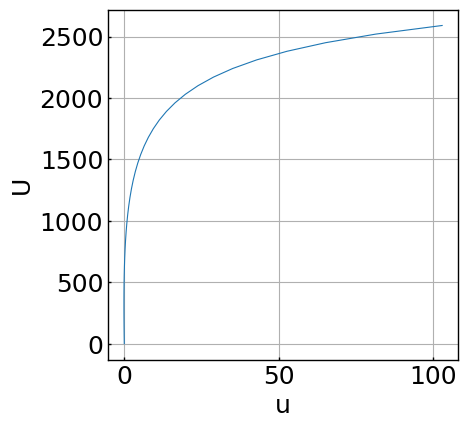
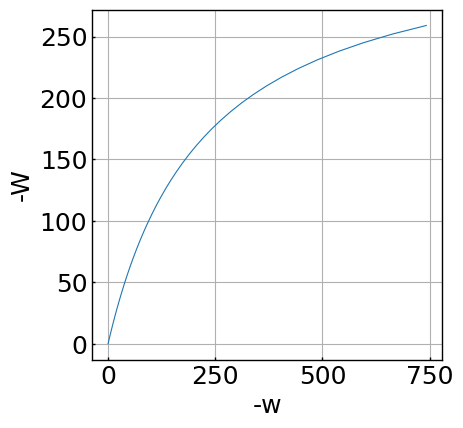

Generate these figures, in order, with matplotlib:
# -*- coding: utf-8 -*-
"""
CE 810, Homework 3
Created on Sat Aug 30 22:56:16 2025

[redacted]
"""
import matplotlib.pyplot as plt
import matplotlib as mpl
from matplotlib import cm
import numpy as np

# set the font parameters
mpl.rcParams['font.family'] = 'Times New Roman'
plt.rcParams['font.size'] = 18
plt.rcParams['axes.linewidth'] = 1
tick_width = 1
tick_mj_sz = 2
tick_mn_sz = 1
plt_line_width = 0.8

small_fig_size = (3.5,3.5)
big_fig_size = (6,5)
fig_font_size = 8
    
def force_disp_plot2(x,y,hon,ver,file_name):

    fig = plt.figure(figsize=small_fig_size)
    ax = fig.add_axes([0, 0, 1, 1])
    ax.xaxis.set_tick_params(which='major', size=tick_mj_sz, width=tick_width, direction='in')
    ax.xaxis.set_tick_params(which='minor', size=tick_mn_sz, width=tick_width, direction='in')
    ax.yaxis.set_tick_params(which='major', size=tick_mj_sz, width=tick_width, direction='in')
    ax.yaxis.set_tick_params(which='minor', size=tick_mn_sz, width=tick_width, direction='in')
    
    # plot
    ax.plot(x,y, linewidth=plt_line_width)
    plt.grid()
    
    # Add the x and y-axis labels
    ax.set_xlabel(hon)
    ax.set_ylabel(ver)
    
    # Save figure
    plt.savefig('./'+file_name+'.svg', transparent=False, bbox_inches='tight')

#%% Problem 4
EA=5e7;
z=25;
L=2500;
Ks=1.35;
tol=1e-4; #tolerance for Newton-Rapson iteration

#initial condition
p=np.array([0,0]); #[u,w]
N=0;

#force increment vector dW=-7; dU=70;
dq=np.array([70,-7])

uList=[];
UList=[];
wList=[];
WList=[];
for i in range(0,38):
    uList.append(p[0]);
    UList.append(dq[0]*i);
    wList.append(p[1]);
    WList.append(dq[1]*i);
    
    beta=(z+p[1])/L;
    Kt=EA/L*np.array([[1,-beta],[-beta,beta**2+Ks*L/EA]])+np.array([[0,0],[0,N/L]]);
    p=p+np.matmul(np.linalg.inv(Kt),dq);
    N=EA*(-p[0]/L+z/L*p[1]/L+0.5*(p[1]/L)**2);
    g=N/L*np.array([-L,z+p[1]])+np.array([0,Ks*p[1]])-dq*(i+1);
    while np.linalg.norm(g)>tol:
        Kt=EA/L*np.array([[1,-beta],[-beta,beta**2+Ks*L/EA]])+np.array([[0,0],[0,N/L]]);
        p=p-np.matmul(np.linalg.inv(Kt),g);
        beta=(z+p[1])/L;
        N=EA*(-p[0]/L+z/L*p[1]/L+0.5*(p[1]/L)**2);
        g=N/L*np.array([-L,z+p[1]])+np.array([0,Ks*p[1]])-dq*(i+1);
force_disp_plot2(np.array(uList),np.array(UList),'u','U','HW3P1')
force_disp_plot2(-np.array(wList),-np.array(WList),'-w','-W','HW3P2')
